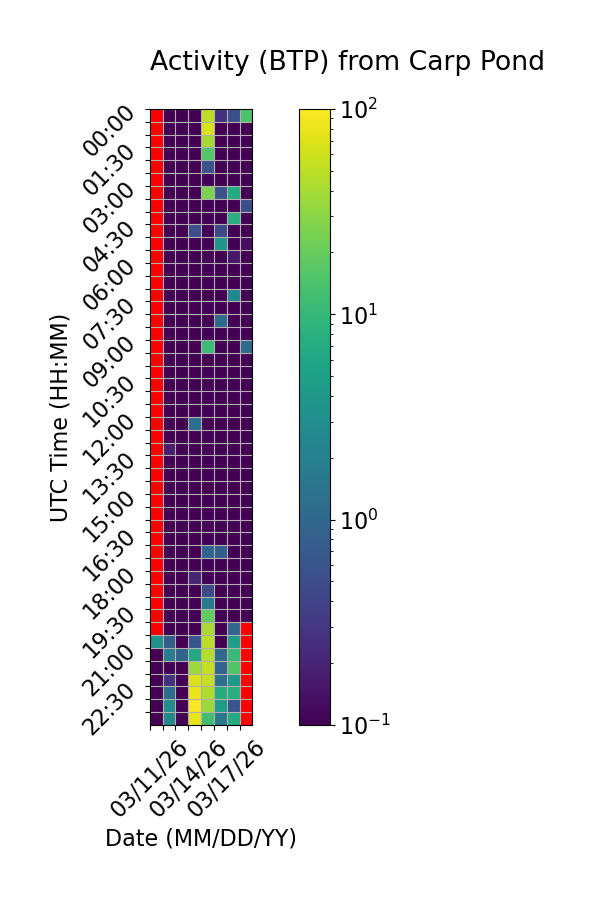

Values plotted in this chart, from the file beside it:
Time (UTC), 03/11/26, 03/12/26, 03/13/26, 03/14/26, 03/15/26, 03/16/26, 03/17/26, 03/18/26
00:00, , 0.0, 0.0, 0.0, 49.77, 0.2694, 0.5377, 14.41
00:30, , 0.1032, 0.0, 0.0, 67.11, 0.0, 0.0, 0.02182
01:00, , 0.0, 0.0, 0.0, 39.13, 0.0, 0.0, 0.0
01:30, , 0.0, 0.0, 0.0, 15.57, 0.0, 0.0, 0.0
02:00, , 0.0, 0.0, 0.0, 0.6052, 0.0, 0.0, 0.0
02:30, , 0.0, 0.0, 0.0, 0.0, 0.0, 0.0, 0.0
03:00, , 0.0, 0.0, 0.0, 25.85, 0.5826, 6.929, 0.0
03:30, , 0.0, 0.0, 0.0, 0.0, 0.0, 0.0, 0.523
04:00, , 0.0, 0.0, 0.0, 0.0, 0.0, 7.542, 0.0
04:30, , 0.0, 0.0, 0.5113, 0.0, 0.4548, 0.0, 0.0
05:00, , 0.0, 0.0, 0.0, 0.0, 3.586, 0.0, 0.1285
05:30, , 0.0, 0.0, 0.0, 0.0, 0.0, 0.1563, 0.0
06:00, , 0.0, 0.0, 0.0, 0.0, 0.0, 0.0, 0.0
06:30, , 0.0, 0.0, 0.0, 0.0, 0.0, 0.01083, 0.0
07:00, , 0.0, 0.0, 0.0, 0.0, 0.0, 2.539, 0.0
07:30, , 0.0, 0.0, 0.0, 0.0, 0.0, 0.0, 0.0
08:00, , 0.0, 0.0, 0.0, 0.0, 1.079, 0.0, 0.0
08:30, , 0.0, 0.0, 0.0, 0.0, 0.0, 0.0, 0.0
09:00, , 0.0, 0.0, 0.0, 11.12, 0.0, 0.0, 1.084
09:30, , 0.0, 0.0, 0.0, 0.0, 0.0, 0.0, 0.0
10:00, , 0.0, 0.0, 0.0, 0.0, 0.0, 0.0, 0.0
10:30, , 0.0, 0.0, 0.0, 0.0, 0.0, 0.0, 0.0
11:00, , 0.0, 0.0, 0.01348, 0.0, 0.0, 0.0, 0.0
11:30, , 0.0, 0.0, 0.0, 0.0, 0.0, 0.0, 0.0
12:00, , 0.0, 0.0, 1.288, 0.0, 0.0, 0.0, 0.0
12:30, , 0.0, 0.0, 0.0, 0.0, 0.0, 0.0, 0.0
13:00, , 0.1807, 0.0, 0.0, 0.0, 0.0, 0.0, 0.0
13:30, , 0.0, 0.0, 0.0, 0.0, 0.0, 0.0, 0.0
14:00, , 0.0, 0.0, 0.0, 0.0, 0.0, 0.0, 0.0
14:30, , 0.0, 0.0, 0.0, 0.0, 0.0, 0.0, 0.0
15:00, , 0.0, 0.0, 0.0, 0.0, 0.0, 0.0, 0.0
15:30, , 0.0, 0.0, 0.0, 0.0, 0.0, 0.0, 0.0
16:00, , 0.0, 0.0, 0.0, 0.0, 0.0, 0.0, 0.0
16:30, , 0.0, 0.0, 0.0, 0.0, 0.0, 0.0, 0.0
17:00, , 0.0, 0.08568, 0.0, 0.9299, 0.7793, 0.0, 0.0
17:30, , 0.0, 0.0, 0.0, 0.0, 0.0, 0.0, 0.0
18:00, , 0.0, 0.0, 0.2054, 0.0, 0.0, 0.0, 0.0
18:30, , 0.0, 0.0, 0.0, 0.5043, 0.0, 0.0, 0.0
19:00, , 0.0, 0.0, 0.0, 1.746, 0.0, 0.0, 0.0
19:30, , 0.0, 0.0, 0.0, 19.22, 0.0, 0.0, 0.0
20:00, , 0.0, 0.0, 0.0, 40.64, 0.0, 0.977, 
20:30, 3.313, 0.7735, 0.0, 0.628, 49.16, 0.0, 4.695, 
21:00, 0.0, 1.919, 0.8904, 6.487, 46.74, 1.083, 10.56, 
21:30, 0.0, 0.0, 0.03173, 35.5, 54.83, 0.923, 15.37, 
22:00, 0.0, 0.277, 0.0, 70.03, 54.12, 1.297, 3.931, 
22:30, 0.0, 1.158, 0.0, 82.66, 44.25, 7.21, 7.513, 
23:00, 0.02531, 2.943, 0.0, 95.49, 35.42, 4.451, 0.6282, 
23:30, 0.0, 2.707, 0.0, 78.22, 11.89, 1.549, 6.982, 
